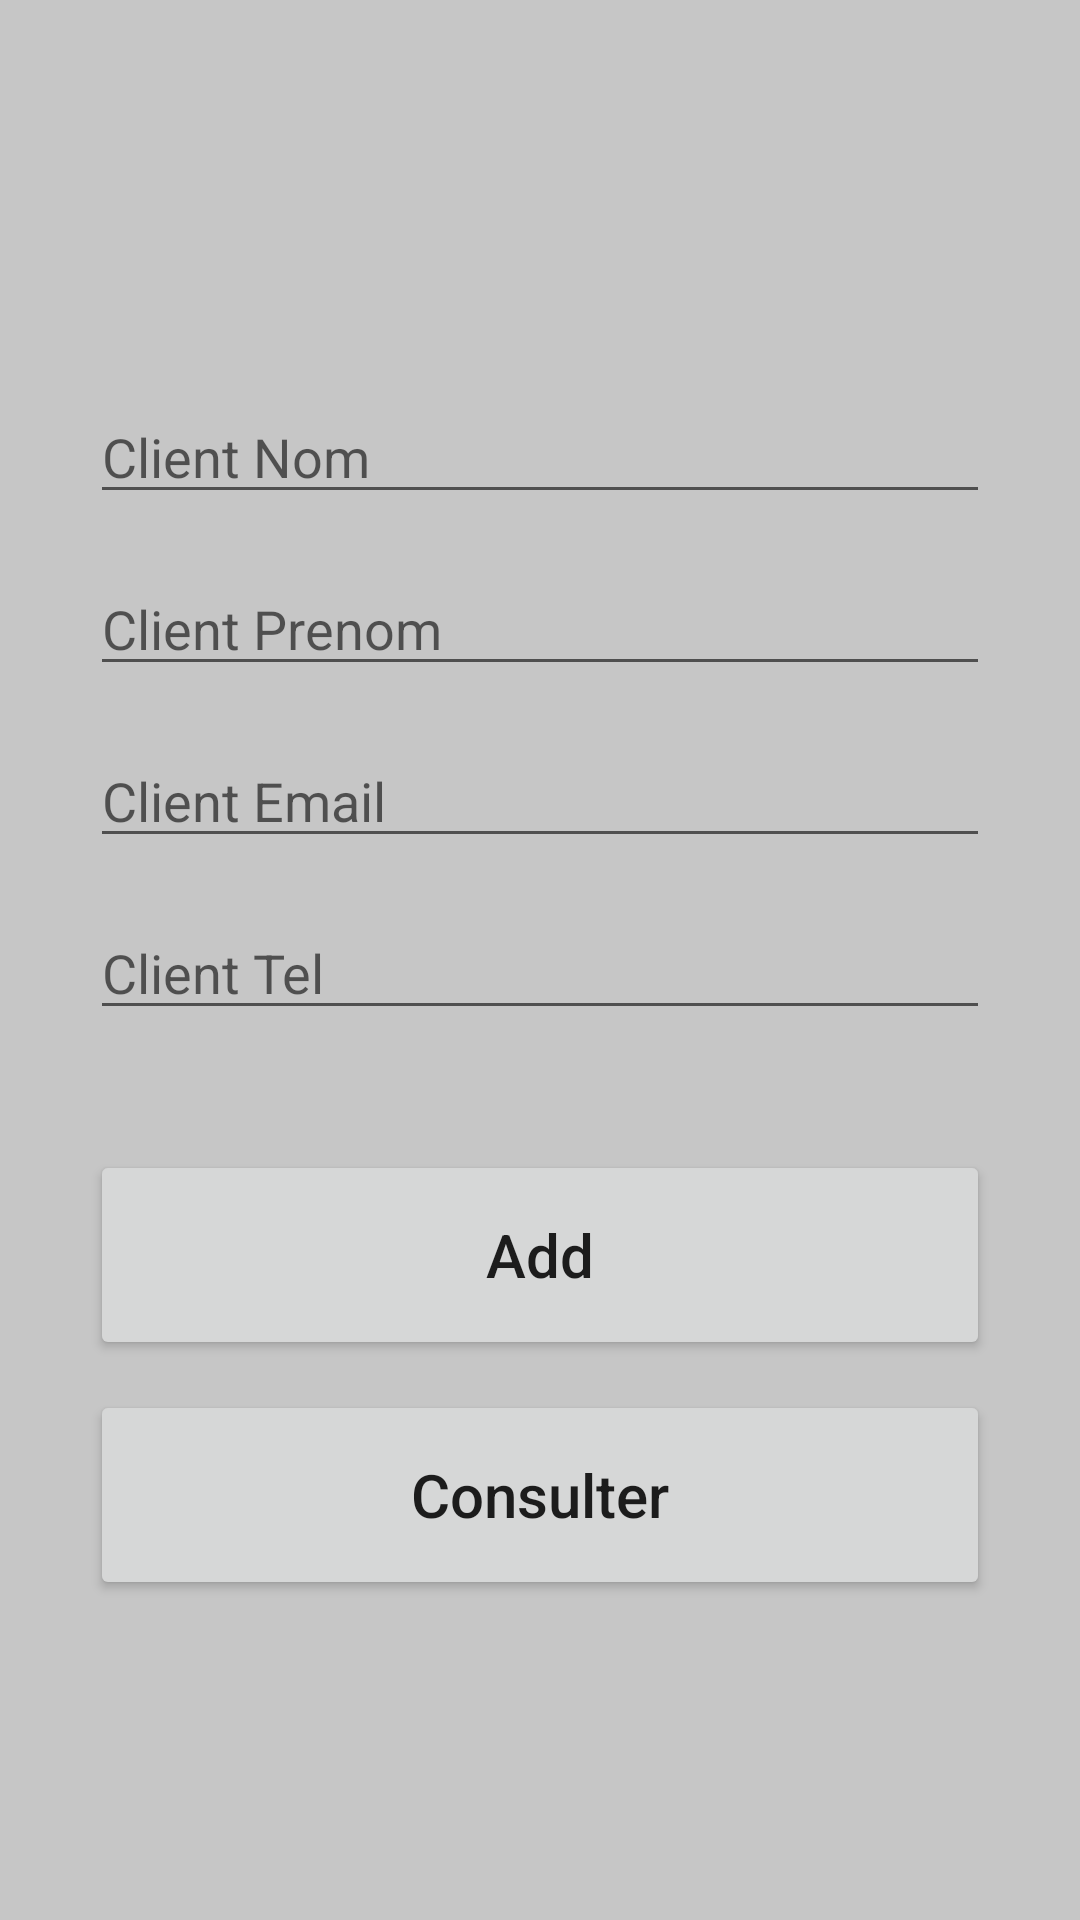

Write the Android layout XML for this screen, with the resource values it uses.
<!-- AndroidManifest.xml: application theme AppTheme -->
<!-- res/layout/client_add.xml -->
<?xml version="1.0" encoding="utf-8"?>
<androidx.constraintlayout.widget.ConstraintLayout xmlns:android="http://schemas.android.com/apk/res/android"
    xmlns:app="http://schemas.android.com/apk/res-auto"
    xmlns:tools="http://schemas.android.com/tools"
    android:layout_width="match_parent"
    android:layout_height="match_parent"
    android:background="#C6C6C6"
    android:padding="30dp"
    tools:context=".AddClientActivity">

    <EditText
        android:id="@+id/nom_input"
        android:layout_width="match_parent"
        android:layout_height="wrap_content"
        android:layout_marginTop="100dp"
        android:ems="10"
        android:hint="Client Nom"
        android:inputType="text"
        app:layout_constraintEnd_toEndOf="parent"
        app:layout_constraintStart_toStartOf="parent"
        app:layout_constraintTop_toTopOf="parent" />

    <EditText
        android:id="@+id/prenom_input"
        android:layout_width="match_parent"
        android:layout_height="wrap_content"
        android:layout_marginTop="16dp"
        android:ems="10"
        android:hint="Client Prenom"
        android:inputType="text"
        app:layout_constraintEnd_toEndOf="parent"
        app:layout_constraintStart_toStartOf="parent"
        app:layout_constraintTop_toBottomOf="@+id/nom_input" />

    <EditText
        android:id="@+id/email_input"
        android:layout_width="match_parent"
        android:layout_height="wrap_content"
        android:layout_marginTop="16dp"
        android:ems="10"
        android:hint="Client Email"
        android:inputType="textEmailAddress"
        app:layout_constraintEnd_toEndOf="parent"
        app:layout_constraintStart_toStartOf="parent"
        app:layout_constraintTop_toBottomOf="@+id/prenom_input" />

    <EditText
        android:id="@+id/tel_input"
        android:layout_width="match_parent"
        android:layout_height="wrap_content"
        android:layout_marginTop="16dp"
        android:ems="10"
        android:hint="Client Tel"
        android:inputType="phone"
        app:layout_constraintEnd_toEndOf="parent"
        app:layout_constraintStart_toStartOf="parent"
        app:layout_constraintTop_toBottomOf="@+id/email_input" />

    <Button
        android:id="@+id/add_button"
        android:layout_width="match_parent"
        android:layout_height="70dp"
        android:layout_marginTop="40dp"
        android:text="Add"
        android:textAllCaps="false"
        android:textSize="20sp"
        app:layout_constraintEnd_toEndOf="parent"
        app:layout_constraintStart_toStartOf="parent"
        app:layout_constraintTop_toBottomOf="@+id/tel_input" />

    <Button
        android:id="@+id/row_button"
        android:layout_width="match_parent"
        android:layout_height="70dp"
        android:layout_marginTop="120dp"
        android:text="Consulter"
        android:textAllCaps="false"
        android:textSize="20sp"
        app:layout_constraintEnd_toEndOf="parent"
        app:layout_constraintStart_toStartOf="parent"
        app:layout_constraintTop_toBottomOf="@+id/tel_input" />

</androidx.constraintlayout.widget.ConstraintLayout>
<!-- resources referenced by this layout -->
<resources>

</resources>
